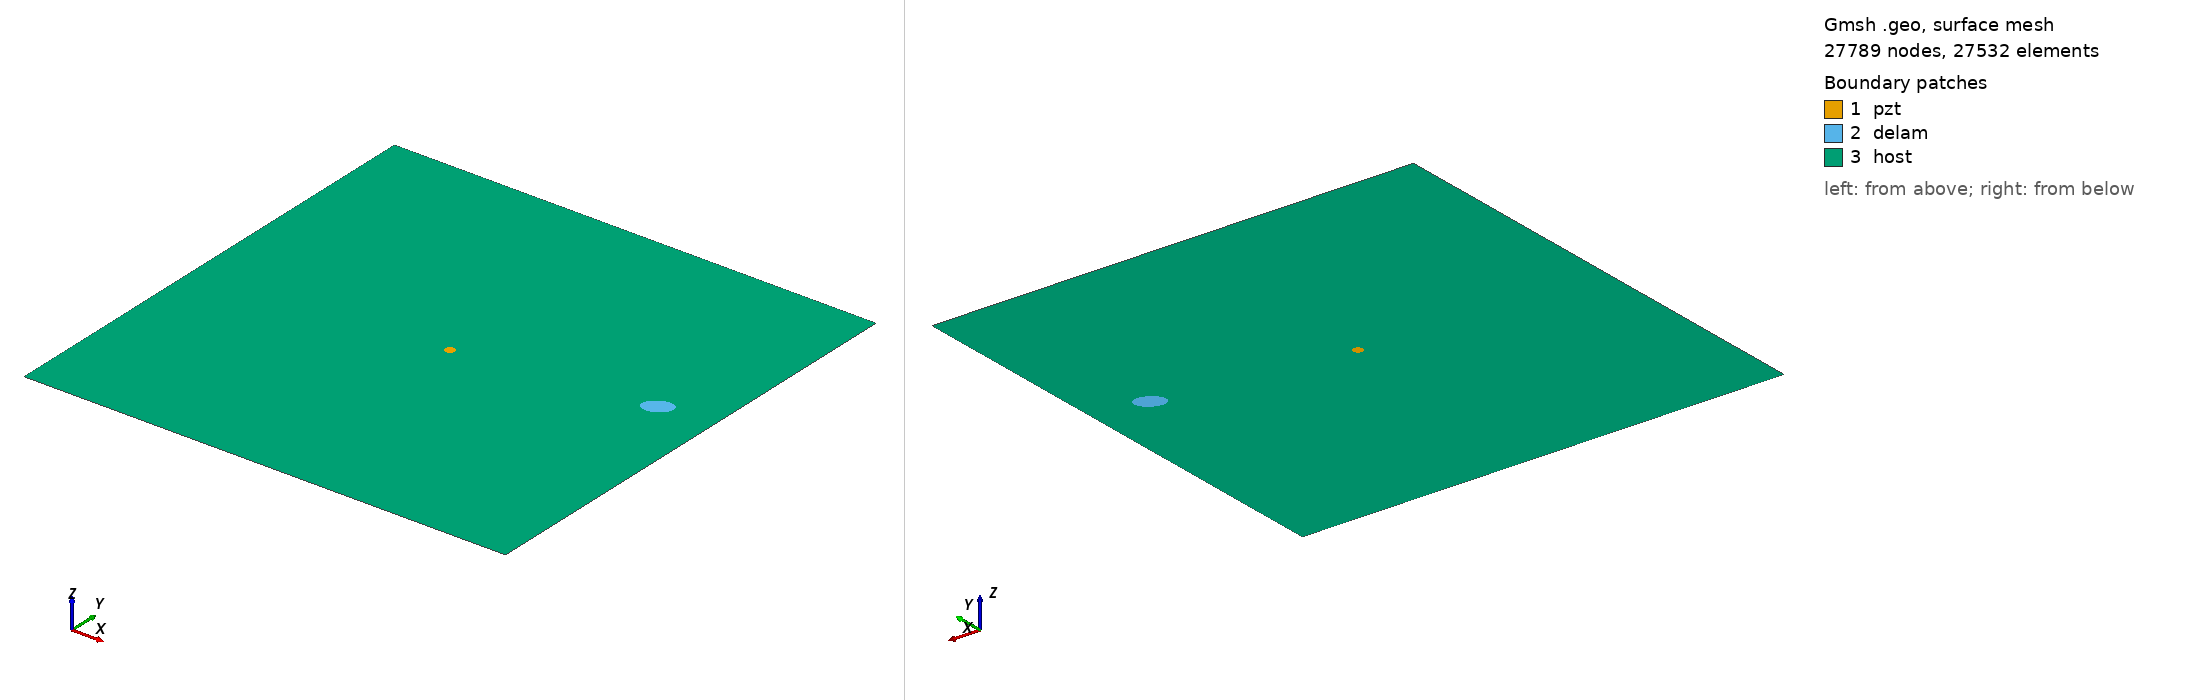

Gmsh geometry script, surface-meshed: 27789 nodes, 27532 surface elements. Boundary patches (legend numbers): 1 pzt, 2 delam, 3 host. Left view from above one corner, right view from below the opposite corner. Legend entries are the model's physical surfaces. The drawing asked Gmsh for element sizes between 1% and 20% of the model's largest extent; the script's own settings can give other sizes.

=== delam1_position_no_59_a_15mm_b_10mm_angle_30.geo (drawn) ===
SetFactory("OpenCASCADE");
L=0.500000; 
W=0.500000; 
a=0.015000; 
b=0.010000; 
x=0.444444; 
y=0.277778; 
alpha=0.166667 *Pi; 
r=0.005000; 
xpzt=0.250000; 
ypzt=0.250000; 
//+
Point(1) = {0, 0, 0, 1.0};
//+
Point(2) = {L, 0, 0, 1.0};
//+
Point(3) = {L, W, 0, 1.0};
//+
Point(4) = {0, W, 0, 1.0};
//+
Line(1) = {1, 2};
//+
Line(2) = {2, 3};
//+
Line(3) = {3, 4};
//+
Line(4) = {4, 1};
//+
Circle(5) = {xpzt, ypzt, -0, r, 0, 2*Pi};
//+
Ellipse(6) = {x, y, -0, a, b, 0, 2*Pi};
//+
Rotate {{0, 0, 1}, {x, y, 0}, alpha} {
  Curve{6}; 
}
//+
Curve Loop(1) = {4, 1, 2, 3};
//+
Curve Loop(2) = {6};
//+
Curve Loop(3) = {5};
//+
Curve Loop(4) = {6};
//+
Curve Loop(5) = {5};
//+
Plane Surface(1) = {5};
//+
Plane Surface(2) = {4};
//+
Plane Surface(3) = {1, 2, 3};
//+
Point(9) = {xpzt, ypzt, 0, 1.0};
//+
Point{9} In Surface {1};// mesh node at centre of pzt
//+
Physical Surface("pzt") = {1};
//+
Physical Surface("delam") = {2};
//+
Physical Surface("host") = {3};

Mesh.Algorithm = 6; // Frontal
Mesh.CharacteristicLengthFactor = 0.080000;
Mesh.CharacteristicLengthMin = 0.001000;
Mesh.CharacteristicLengthMax = 0.200000;
Mesh.RecombineAll = 1; // Apply recombination algorithm
Mesh.SubdivisionAlgorithm = 1; // 1: all quadrangles
Mesh.Smoothing = 1;
